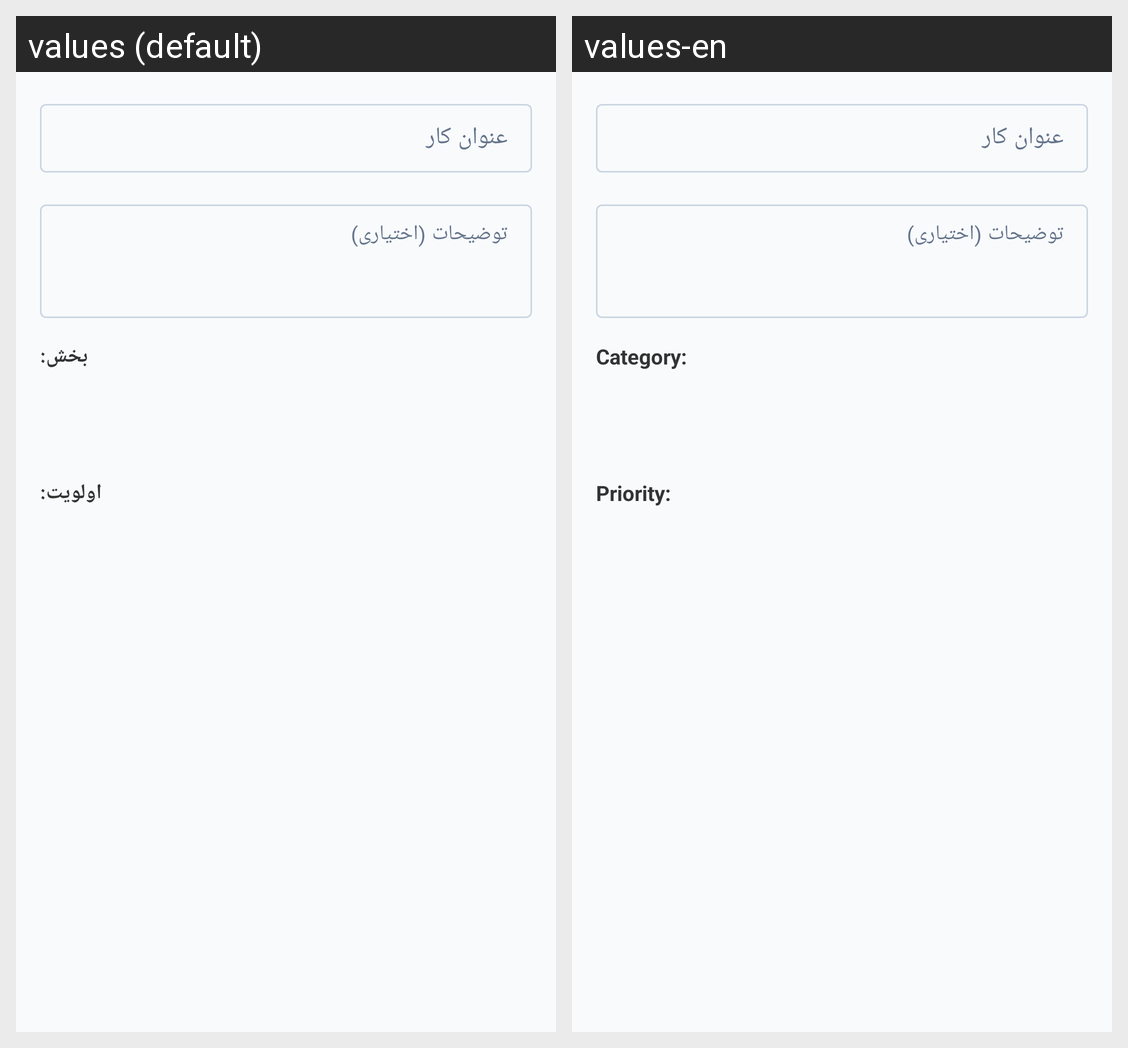

The same Android screen rendered under two of its app's locales, left to right. List the strings drawn on it with the default value and each locale's translation.
Android screen res/layout/dialog_add_task.xml rendered under 2 locales, left to right: values (default), values-en. Device: Nexus 5 (rendered at 1080×1920; each locale shown at half size, 540×960, under a caption strip naming it); theme Theme.AlixraPower.
Strings drawn on this screen, with the default value and each locale's value (text and hints the layout hard-codes, and strings that could not be matched under every locale, appear in the picture but are not listed):

category_field_label
  values: بخش:
  values-en: Category:

priority_field_label
  values: اولویت:
  values-en: Priority:
